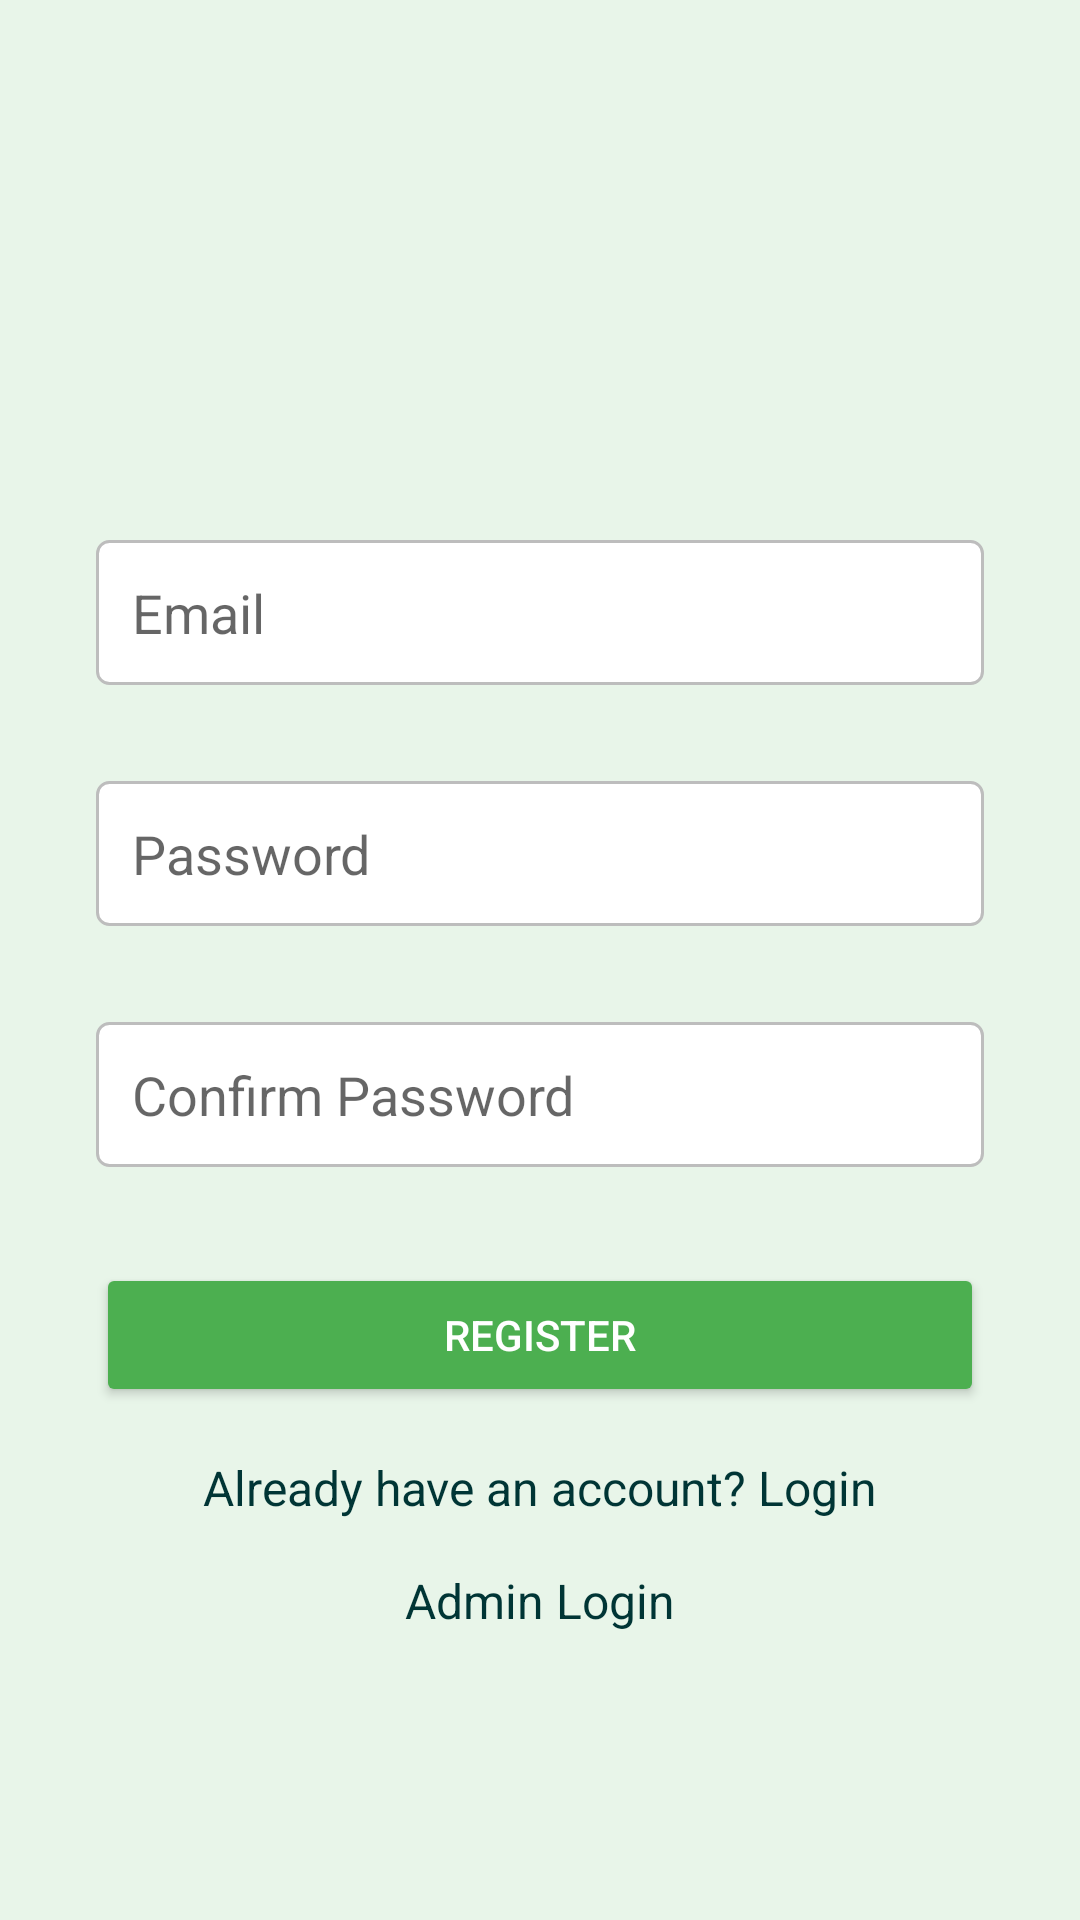

Reconstruct the res/layout file that produces this screen, plus the resources it refers to.
<!-- AndroidManifest.xml: application theme Theme.MaterialComponents.DayNight.NoActionBar -->
<!-- res/layout/activity_register.xml -->
<?xml version="1.0" encoding="utf-8"?>
<androidx.constraintlayout.widget.ConstraintLayout xmlns:android="http://schemas.android.com/apk/res/android"
    xmlns:app="http://schemas.android.com/apk/res-auto"
    xmlns:tools="http://schemas.android.com/tools"
    android:layout_width="match_parent"
    android:layout_height="match_parent"
    android:background="#E8F5E9"
    tools:context=".RegisterActivity">

    <EditText
        android:id="@+id/emailEditText"
        android:layout_width="0dp"
        android:layout_height="wrap_content"
        android:ems="10"
        android:hint="Email"
        android:inputType="textEmailAddress"
        android:background="@drawable/edittext_background"
        android:padding="12dp"
        app:layout_constraintEnd_toEndOf="parent"
        app:layout_constraintStart_toStartOf="parent"
        app:layout_constraintTop_toTopOf="parent"
        android:layout_marginStart="32dp"
        android:layout_marginEnd="32dp"
        android:layout_marginTop="180dp"/>

    <EditText
        android:id="@+id/passwordEditText"
        android:layout_width="0dp"
        android:layout_height="wrap_content"
        android:ems="10"
        android:hint="Password"
        android:inputType="textPassword"
        android:background="@drawable/edittext_background"
        android:padding="12dp"
        app:layout_constraintEnd_toEndOf="parent"
        app:layout_constraintStart_toStartOf="parent"
        app:layout_constraintTop_toBottomOf="@+id/emailEditText"
        android:layout_marginStart="32dp"
        android:layout_marginEnd="32dp"
        android:layout_marginTop="32dp"/>

    <EditText
        android:id="@+id/confirmPasswordEditText"
        android:layout_width="0dp"
        android:layout_height="wrap_content"
        android:ems="10"
        android:hint="Confirm Password"
        android:inputType="textPassword"
        android:background="@drawable/edittext_background"
        android:padding="12dp"
        app:layout_constraintEnd_toEndOf="parent"
        app:layout_constraintStart_toStartOf="parent"
        app:layout_constraintTop_toBottomOf="@+id/passwordEditText"
        android:layout_marginStart="32dp"
        android:layout_marginEnd="32dp"
        android:layout_marginTop="32dp"/>

    <Button
        android:id="@+id/registerButton"
        android:layout_width="0dp"
        android:layout_height="wrap_content"
        android:text="Register"
        android:backgroundTint="#4CAF50"
        android:textColor="@android:color/white"
        app:layout_constraintEnd_toEndOf="parent"
        app:layout_constraintStart_toStartOf="parent"
        app:layout_constraintTop_toBottomOf="@+id/confirmPasswordEditText"
        android:layout_marginTop="32dp"
        android:layout_marginStart="32dp"
        android:layout_marginEnd="32dp"/>

    <TextView
        android:id="@+id/loginText"
        android:layout_width="wrap_content"
        android:layout_height="wrap_content"
        android:text="Already have an account? Login"
        android:textColor="@color/teal_800"
        android:textSize="16sp"
        app:layout_constraintEnd_toEndOf="parent"
        app:layout_constraintStart_toStartOf="parent"
        app:layout_constraintTop_toBottomOf="@+id/registerButton"
        android:layout_marginTop="16dp"/>


    <TextView
        android:id="@+id/adminLoginText"
        android:layout_width="wrap_content"
        android:layout_height="wrap_content"
        android:text="Admin Login"
        android:textColor="@color/teal_800"
        android:textSize="16sp"
        app:layout_constraintEnd_toEndOf="parent"
        app:layout_constraintStart_toStartOf="parent"
        app:layout_constraintTop_toBottomOf="@+id/loginText"
        android:layout_marginTop="16dp"/>

</androidx.constraintlayout.widget.ConstraintLayout>
<!-- resources referenced by this layout -->
<resources>
  <color name="teal_800">#003535</color>
  <!-- drawable edittext_background (drawable) -->
  <?xml version="1.0" encoding="utf-8"?>
  <shape xmlns:android="http://schemas.android.com/apk/res/android">
      <solid android:color="@android:color/white" />
      <corners android:radius="4dp" />
      <stroke android:color="#BDBDBD" android:width="1dp" />
  </shape>
</resources>
